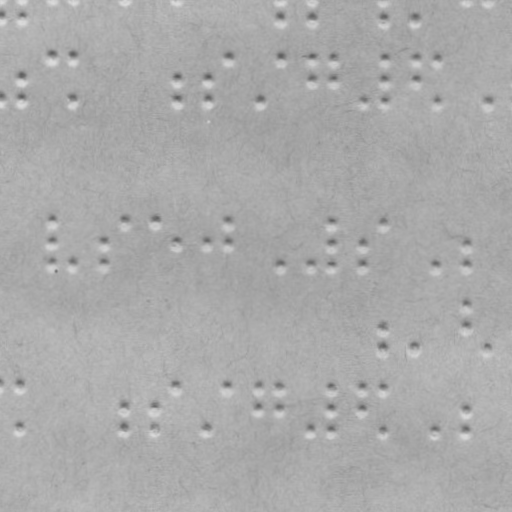

The table this chart was drawn from, first rows:
braille
False
x, y
0.7064, 17.17
21.71, 17.28
281.7, 18.64
312.7, 18.8
384.7, 19.18
414.7, 19.34
0.2771, 99.17
21.39, 77.28
21.28, 99.28
52.5, 57.44
74.5, 57.56
74.28, 99.56
176.4, 78.09
176.3, 100.1
208.4, 78.26
208.3, 100.3
229.5, 58.37
259.3, 100.5
281.5, 58.64
312.5, 58.8
312.4, 78.8
332.5, 58.91
332.4, 78.91
363.3, 101.1
384.5, 59.18
384.4, 79.18
384.3, 101.2
414.5, 59.34
414.4, 79.34
436.5, 59.45
436.3, 101.5
488.3, 101.7
51.64, 220.4
51.53, 242.4
51.42, 263.4
73.42, 263.6
103.5, 242.7
103.4, 263.7
124.6, 220.8
155.6, 221
175.5, 243.1
207.5, 243.3
228.6, 221.4
228.5, 243.4
280.4, 264.6
311.4, 264.8
331.6, 221.9
331.5, 243.9
331.4, 264.9
362.5, 244.1
362.4, 265.1
383.6, 222.2
435.4, 265.4
466.5, 244.6
466.4, 265.6
383.1, 326.2
383, 348.2
413, 348.3
... 27 more rows
